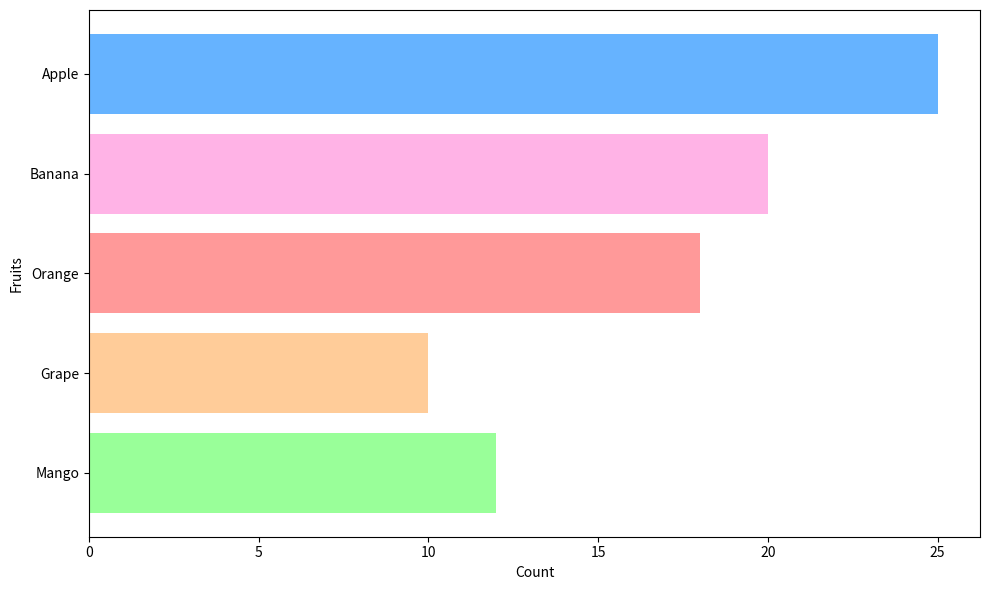

The script that saved this image:
import matplotlib.pyplot as plt

# Data for horizontal bar chart
fruits = ['Apple', 'Banana', 'Orange', 'Grape', 'Mango']
preferences = [25, 20, 18, 10, 12]

# Manually adjusted colors
colors = ['#66b3ff', '#ffb3e6', '#ff9999', '#ffcc99', '#99ff99']

# Create horizontal bar chart
fig, ax = plt.subplots(figsize=(10, 6))
ax.barh(fruits, preferences, color=colors)

# Customize plot
ax.set_xlabel("Count")
ax.set_ylabel("Fruits")
ax.invert_yaxis()

plt.tight_layout()
plt.show()
